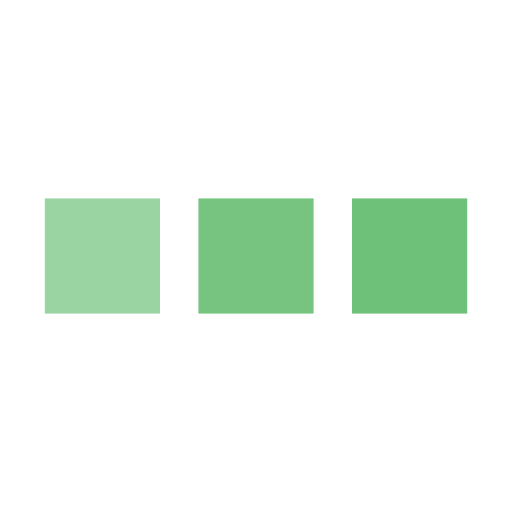
t = 0.00 s
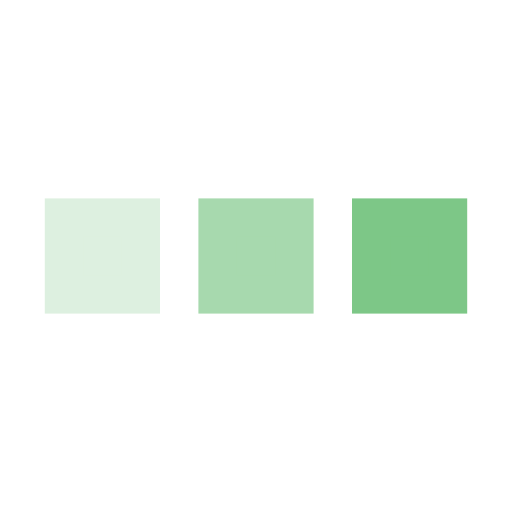
t = 0.25 s
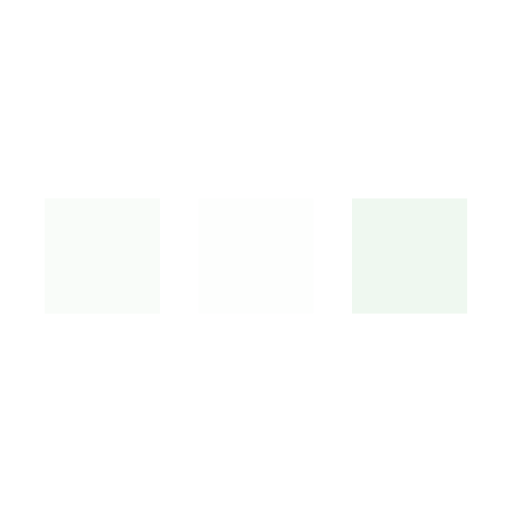
t = 0.75 s
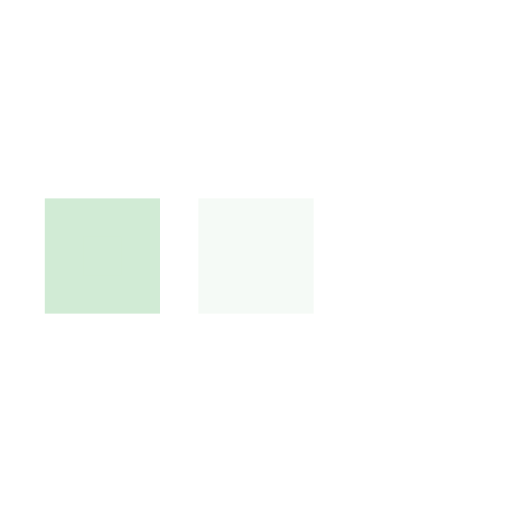
t = 1.00 s
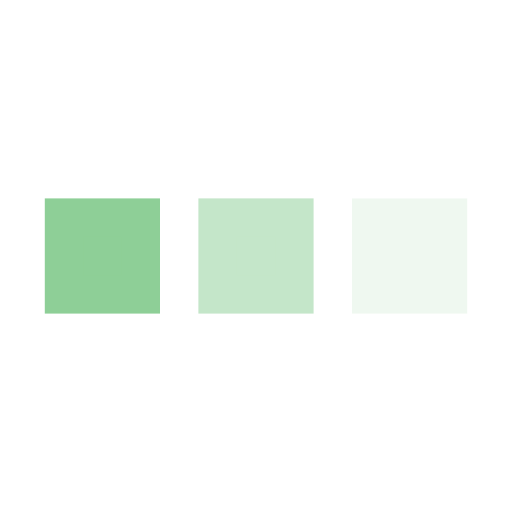
t = 1.25 s
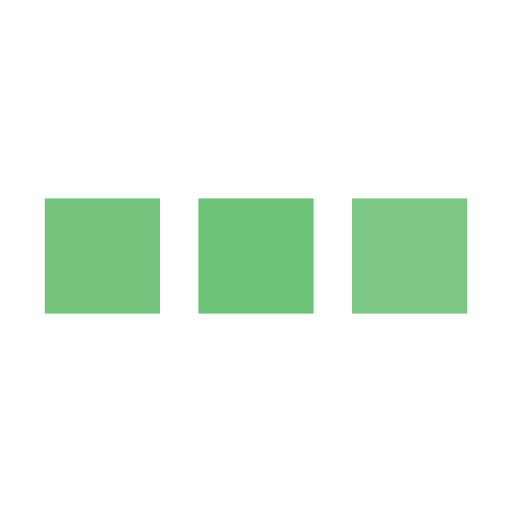
t = 1.75 s

The animated SVG that drew these frames (rendered in a browser with its animation timeline set to each time). Animation: 3 SMIL elements (animate=3); one cycle of 2.00 s, repeats indefinitely.

<svg xmlns="http://www.w3.org/2000/svg" viewBox="0 0 200 200"><rect fill="#6EC179" stroke="#6EC179" stroke-width="15" width="30" height="30" x="25" y="85"><animate attributeName="opacity" calcMode="spline" dur="2" values="1;0;1;" keySplines=".5 0 .5 1;.5 0 .5 1" repeatCount="indefinite" begin="-.4"></animate></rect><rect fill="#6EC179" stroke="#6EC179" stroke-width="15" width="30" height="30" x="85" y="85"><animate attributeName="opacity" calcMode="spline" dur="2" values="1;0;1;" keySplines=".5 0 .5 1;.5 0 .5 1" repeatCount="indefinite" begin="-.2"></animate></rect><rect fill="#6EC179" stroke="#6EC179" stroke-width="15" width="30" height="30" x="145" y="85"><animate attributeName="opacity" calcMode="spline" dur="2" values="1;0;1;" keySplines=".5 0 .5 1;.5 0 .5 1" repeatCount="indefinite" begin="0"></animate></rect></svg>